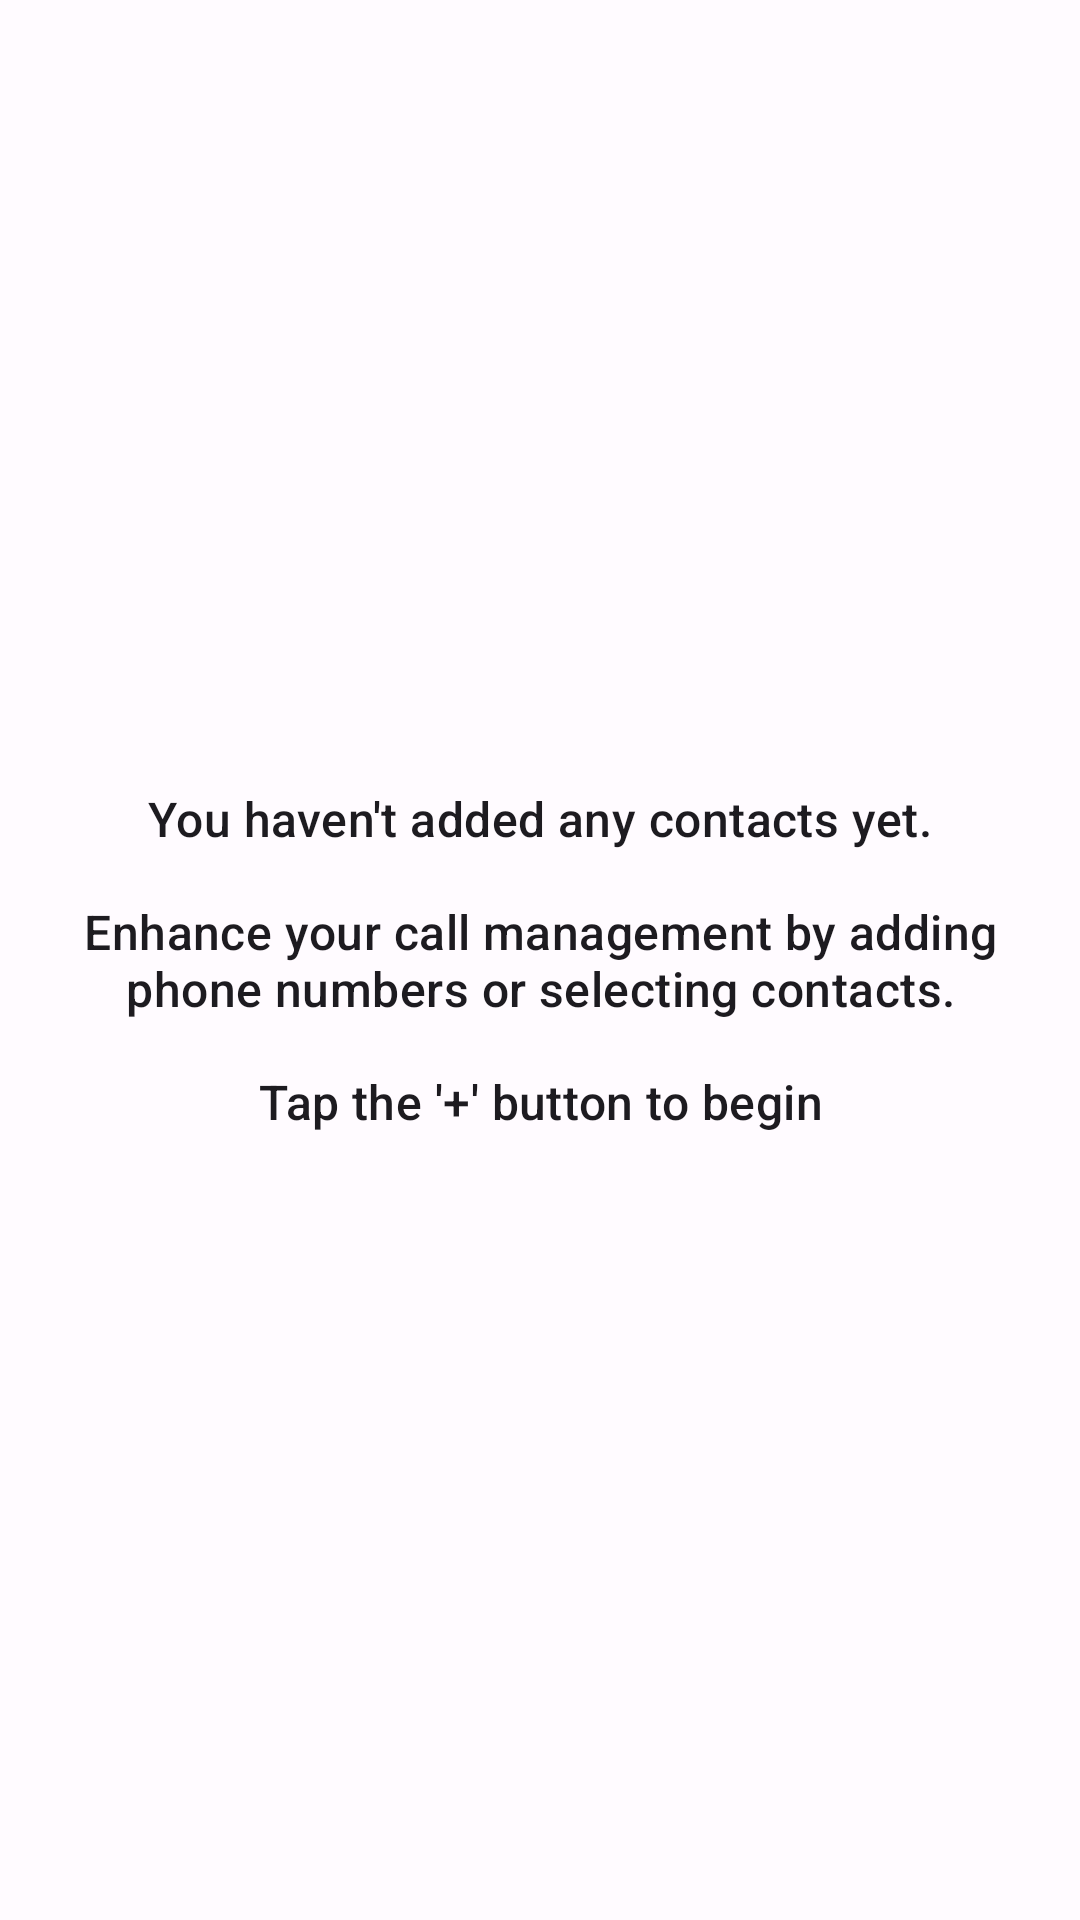

Write the Android layout XML for this screen, with the resource values it uses.
<!-- AndroidManifest.xml: application theme Theme.CallKeeper -->
<!-- res/layout/layout_empty_data.xml -->
<?xml version="1.0" encoding="utf-8"?>
<layout xmlns:android="http://schemas.android.com/apk/res/android"
    xmlns:tools="http://schemas.android.com/tools">

    <data>

        <variable
            name="message"
            type="String" />
    </data>

    <RelativeLayout
        android:layout_width="match_parent"
        android:layout_height="match_parent"
        android:orientation="vertical">

        <LinearLayout
            android:layout_width="match_parent"
            android:layout_height="wrap_content"
            android:layout_centerInParent="true"
            android:orientation="vertical">

            <TextView
                android:layout_width="match_parent"
                android:layout_height="wrap_content"
                android:padding="@dimen/padding_8dp"
                android:textAlignment="center"
                android:textAppearance="@style/TextAppearance.Material3.TitleMedium"
                android:text="You haven't added any contacts yet." />

            <TextView
                android:layout_width="match_parent"
                android:layout_height="wrap_content"
                android:padding="@dimen/padding_8dp"
                android:textAlignment="center"
                android:textAppearance="@style/TextAppearance.Material3.TitleMedium"
                android:text="Enhance your call management by adding phone numbers or selecting contacts." />

            <TextView
                android:layout_width="match_parent"
                android:layout_height="wrap_content"
                android:layout_alignParentBottom="true"
                android:padding="@dimen/padding_8dp"
                android:textAlignment="center"
                android:textAppearance="@style/TextAppearance.Material3.TitleMedium"
                android:text="Tap the '+' button to begin" />
        </LinearLayout>
    </RelativeLayout>
</layout>
<!-- resources referenced by this layout -->
<resources>
  <dimen name="padding_8dp">8dp</dimen>
  <style name="Theme.CallKeeper" parent="Base.Theme.CallKeeper" />
  <style name="Base.Theme.CallKeeper" parent="Theme.Material3.DayNight.NoActionBar">
          <item name="colorPrimary">@color/md_theme_light_primary</item>
          <item name="colorOnPrimary">@color/md_theme_light_onPrimary</item>
          <item name="colorPrimaryContainer">@color/md_theme_light_primaryContainer</item>
          <item name="colorOnPrimaryContainer">@color/md_theme_light_onPrimaryContainer</item>
          <item name="colorSecondary">@color/md_theme_light_secondary</item>
          <item name="colorOnSecondary">@color/md_theme_light_onSecondary</item>
          <item name="colorSecondaryContainer">@color/md_theme_light_secondaryContainer</item>
          <item name="colorOnSecondaryContainer">@color/md_theme_light_onSecondaryContainer</item>
          <item name="colorTertiary">@color/md_theme_light_tertiary</item>
          <item name="colorOnTertiary">@color/md_theme_light_onTertiary</item>
          <item name="colorTertiaryContainer">@color/md_theme_light_tertiaryContainer</item>
          <item name="colorOnTertiaryContainer">@color/md_theme_light_onTertiaryContainer</item>
          <item name="colorError">@color/md_theme_light_error</item>
          <item name="colorErrorContainer">@color/md_theme_light_errorContainer</item>
          <item name="colorOnError">@color/md_theme_light_onError</item>
          <item name="colorOnErrorContainer">@color/md_theme_light_onErrorContainer</item>
          <item name="android:colorBackground">@color/md_theme_light_background</item>
          <item name="colorOnBackground">@color/md_theme_light_onBackground</item>
          <item name="colorSurface">@color/md_theme_light_surface</item>
          <item name="colorOnSurface">@color/md_theme_light_onSurface</item>
          <item name="colorSurfaceVariant">@color/md_theme_light_surfaceVariant</item>
          <item name="colorOnSurfaceVariant">@color/md_theme_light_onSurfaceVariant</item>
          <item name="colorOutline">@color/md_theme_light_outline</item>
          <item name="colorOnSurfaceInverse">@color/md_theme_light_inverseOnSurface</item>
          <item name="colorSurfaceInverse">@color/md_theme_light_inverseSurface</item>
          <item name="colorPrimaryInverse">@color/md_theme_light_inversePrimary</item>
          <item name="android:statusBarColor">@color/md_theme_light_primary</item>
      </style>
  <color name="md_theme_light_primary">#8931BF</color>
  <color name="md_theme_light_onPrimary">#FFFFFF</color>
  <color name="md_theme_light_primaryContainer">#F4D9FF</color>
  <color name="md_theme_light_onPrimaryContainer">#30004B</color>
  <color name="md_theme_light_secondary">#68596E</color>
  <color name="md_theme_light_onSecondary">#FFFFFF</color>
  <color name="md_theme_light_secondaryContainer">#EFDCF5</color>
  <color name="md_theme_light_onSecondaryContainer">#221729</color>
  <color name="md_theme_light_tertiary">#815153</color>
  <color name="md_theme_light_onTertiary">#FFFFFF</color>
  <color name="md_theme_light_tertiaryContainer">#FFDADA</color>
  <color name="md_theme_light_onTertiaryContainer">#331113</color>
  <color name="md_theme_light_error">#BA1A1A</color>
  <color name="md_theme_light_errorContainer">#FFDAD6</color>
  <color name="md_theme_light_onError">#FFFFFF</color>
  <color name="md_theme_light_onErrorContainer">#410002</color>
  <color name="md_theme_light_background">#FFFBFF</color>
  <color name="md_theme_light_onBackground">#1D1B1E</color>
  <color name="md_theme_light_surface">#FFFBFF</color>
  <color name="md_theme_light_onSurface">#1D1B1E</color>
  <color name="md_theme_light_surfaceVariant">#EADFEA</color>
  <color name="md_theme_light_onSurfaceVariant">#4B454D</color>
  <color name="md_theme_light_outline">#7D747E</color>
  <color name="md_theme_light_inverseOnSurface">#F6EFF3</color>
  <color name="md_theme_light_inverseSurface">#332F33</color>
  <color name="md_theme_light_inversePrimary">#E5B5FF</color>
</resources>
